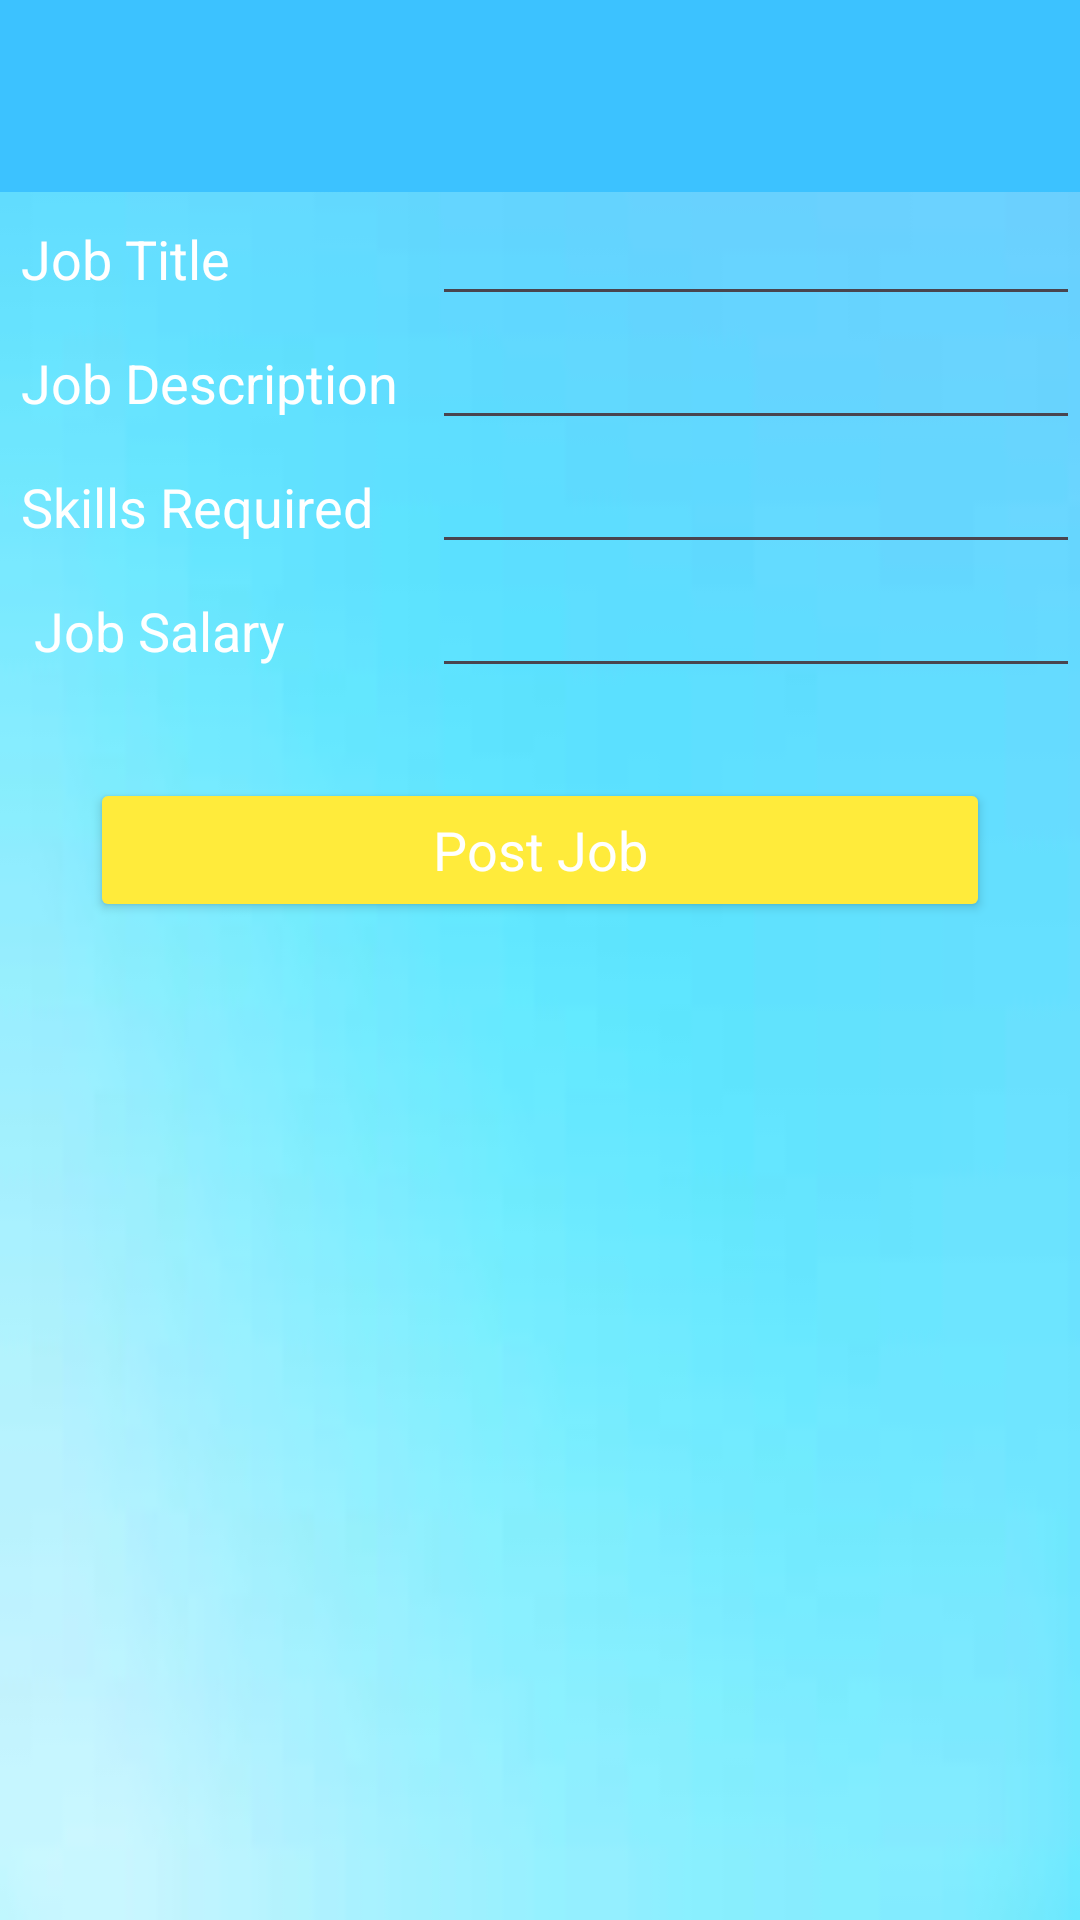

Write the Android layout XML for this screen, with the resource values it uses.
<!-- AndroidManifest.xml: application theme Theme.WorkWithMe -->
<!-- res/layout/activity_insert_job_post.xml -->
<?xml version="1.0" encoding="utf-8"?>
<LinearLayout xmlns:android="http://schemas.android.com/apk/res/android"
    xmlns:app="http://schemas.android.com/apk/res-auto"
    xmlns:tools="http://schemas.android.com/tools"
    android:orientation="vertical"
    android:background="@drawable/backgroundimage"
    android:layout_width="match_parent"
    android:layout_height="match_parent"
    tools:context=".InsertJobPostActivity">

    <include layout="@layout/toolbar"
        android:id="@+id/insert_job_toolbar">
    </include>

    <ScrollView
        android:layout_width="match_parent"
        android:layout_height="wrap_content">

        <LinearLayout
            android:layout_width="match_parent"
            android:layout_height="wrap_content"
            android:orientation="vertical" >

            <LinearLayout
                android:layout_width="match_parent"
                android:layout_height="match_parent"
                android:orientation="horizontal">

                <RelativeLayout
                    android:layout_width="0dp"
                    android:layout_weight="2"
                    android:layout_height="wrap_content">

                    <TextView
                        android:layout_width="match_parent"
                        android:layout_height="wrap_content"
                        android:padding="7dp"
                        android:text="Job Title"
                        android:textColor="@color/white"
                        android:textAppearance="@android:style/TextAppearance.Medium">

                    </TextView>

                </RelativeLayout>
                <RelativeLayout
                    android:layout_width="0dp"
                    android:layout_weight="3"
                    android:layout_height="wrap_content">

                    <EditText
                        android:layout_width="match_parent"
                        android:layout_height="wrap_content"
                        android:id="@+id/job_title"
                        >

                    </EditText>

                </RelativeLayout>

            </LinearLayout>

            <LinearLayout
                android:layout_width="match_parent"
                android:layout_height="match_parent"
                android:orientation="horizontal">

                <RelativeLayout
                    android:layout_width="0dp"
                    android:layout_weight="2"
                    android:layout_height="wrap_content">

                    <TextView
                        android:layout_width="match_parent"
                        android:layout_height="wrap_content"
                        android:text="Job Description"
                        android:textColor="@color/white"
                        android:padding="7dp"
                        android:textAppearance="@android:style/TextAppearance.Medium"
                        >

                    </TextView>

                </RelativeLayout>
                <RelativeLayout
                    android:layout_width="0dp"
                    android:layout_weight="3"
                    android:layout_height="wrap_content">

                    <EditText
                        android:layout_width="match_parent"
                        android:layout_height="wrap_content"
                        android:id="@+id/job_description"
                        >

                    </EditText>

                </RelativeLayout>

            </LinearLayout>

            <LinearLayout
                android:layout_width="match_parent"
                android:layout_height="match_parent"
                android:orientation="horizontal">

                <RelativeLayout
                    android:layout_width="0dp"
                    android:layout_weight="2"
                    android:layout_height="wrap_content">

                    <TextView
                        android:layout_width="match_parent"
                        android:layout_height="wrap_content"
                        android:text="Skills Required"
                        android:textColor="@color/white"
                        android:padding="7dp"
                        android:textAppearance="@android:style/TextAppearance.Medium"
                        >

                    </TextView>

                </RelativeLayout>
                <RelativeLayout
                    android:layout_width="0dp"
                    android:layout_weight="3"
                    android:layout_height="wrap_content">

                    <EditText
                        android:layout_width="match_parent"
                        android:layout_height="wrap_content"
                        android:id="@+id/job_skill"
                        >

                    </EditText>

                </RelativeLayout>

            </LinearLayout>

            <LinearLayout
                android:layout_width="match_parent"
                android:layout_height="match_parent"
                android:orientation="horizontal">

                <RelativeLayout
                    android:layout_width="0dp"
                    android:layout_weight="2"
                    android:layout_height="wrap_content">

                    <TextView
                        android:layout_width="match_parent"
                        android:layout_height="wrap_content"
                        android:text=" Job Salary"
                        android:textColor="@color/white"
                        android:padding="7dp"
                        android:textAppearance="@android:style/TextAppearance.Medium"
                        >

                    </TextView>

                </RelativeLayout>
                <RelativeLayout
                    android:layout_width="0dp"
                    android:layout_weight="3"
                    android:layout_height="wrap_content">

                    <EditText
                        android:layout_width="match_parent"
                        android:layout_height="wrap_content"
                        android:id="@+id/job_salary"
                        >

                    </EditText>

                </RelativeLayout>

            </LinearLayout>

            <Button
                android:layout_width="match_parent"
                android:layout_height="wrap_content"
                android:layout_margin="30dp"
                android:text="Post Job"
                android:textAppearance="@android:style/TextAppearance.Medium"
                android:textColor="@android:color/white"
                android:backgroundTint="#FFEB3B"
                android:id="@+id/btn_post_job">

            </Button>



        </LinearLayout>



    </ScrollView>
</LinearLayout>
<!-- res/layout/toolbar.xml (included above) -->
<?xml version="1.0" encoding="utf-8"?>
<androidx.appcompat.widget.Toolbar xmlns:android="http://schemas.android.com/apk/res/android"
    android:layout_width="match_parent"
    android:layout_height="wrap_content"
    xmlns:app="http://schemas.android.com/apk/res-auto"
    android:background="#3CC2FF"
    android:theme="@style/ThemeOverlay.AppCompat.Dark"
    app:popupTheme="@style/ThemeOverlay.AppCompat.Dark">

</androidx.appcompat.widget.Toolbar>
<!-- resources referenced by this layout -->
<resources>
  <color name="white">#FFFFFFFF</color>
  <!-- drawable backgroundimage: jpg bitmap (drawable, 1244 bytes) -->
  <style name="Theme.WorkWithMe" parent="Base.Theme.WorkWithMe" />
  <style name="Base.Theme.WorkWithMe" parent="Theme.Material3.DayNight.NoActionBar">
          
          
      </style>
</resources>
